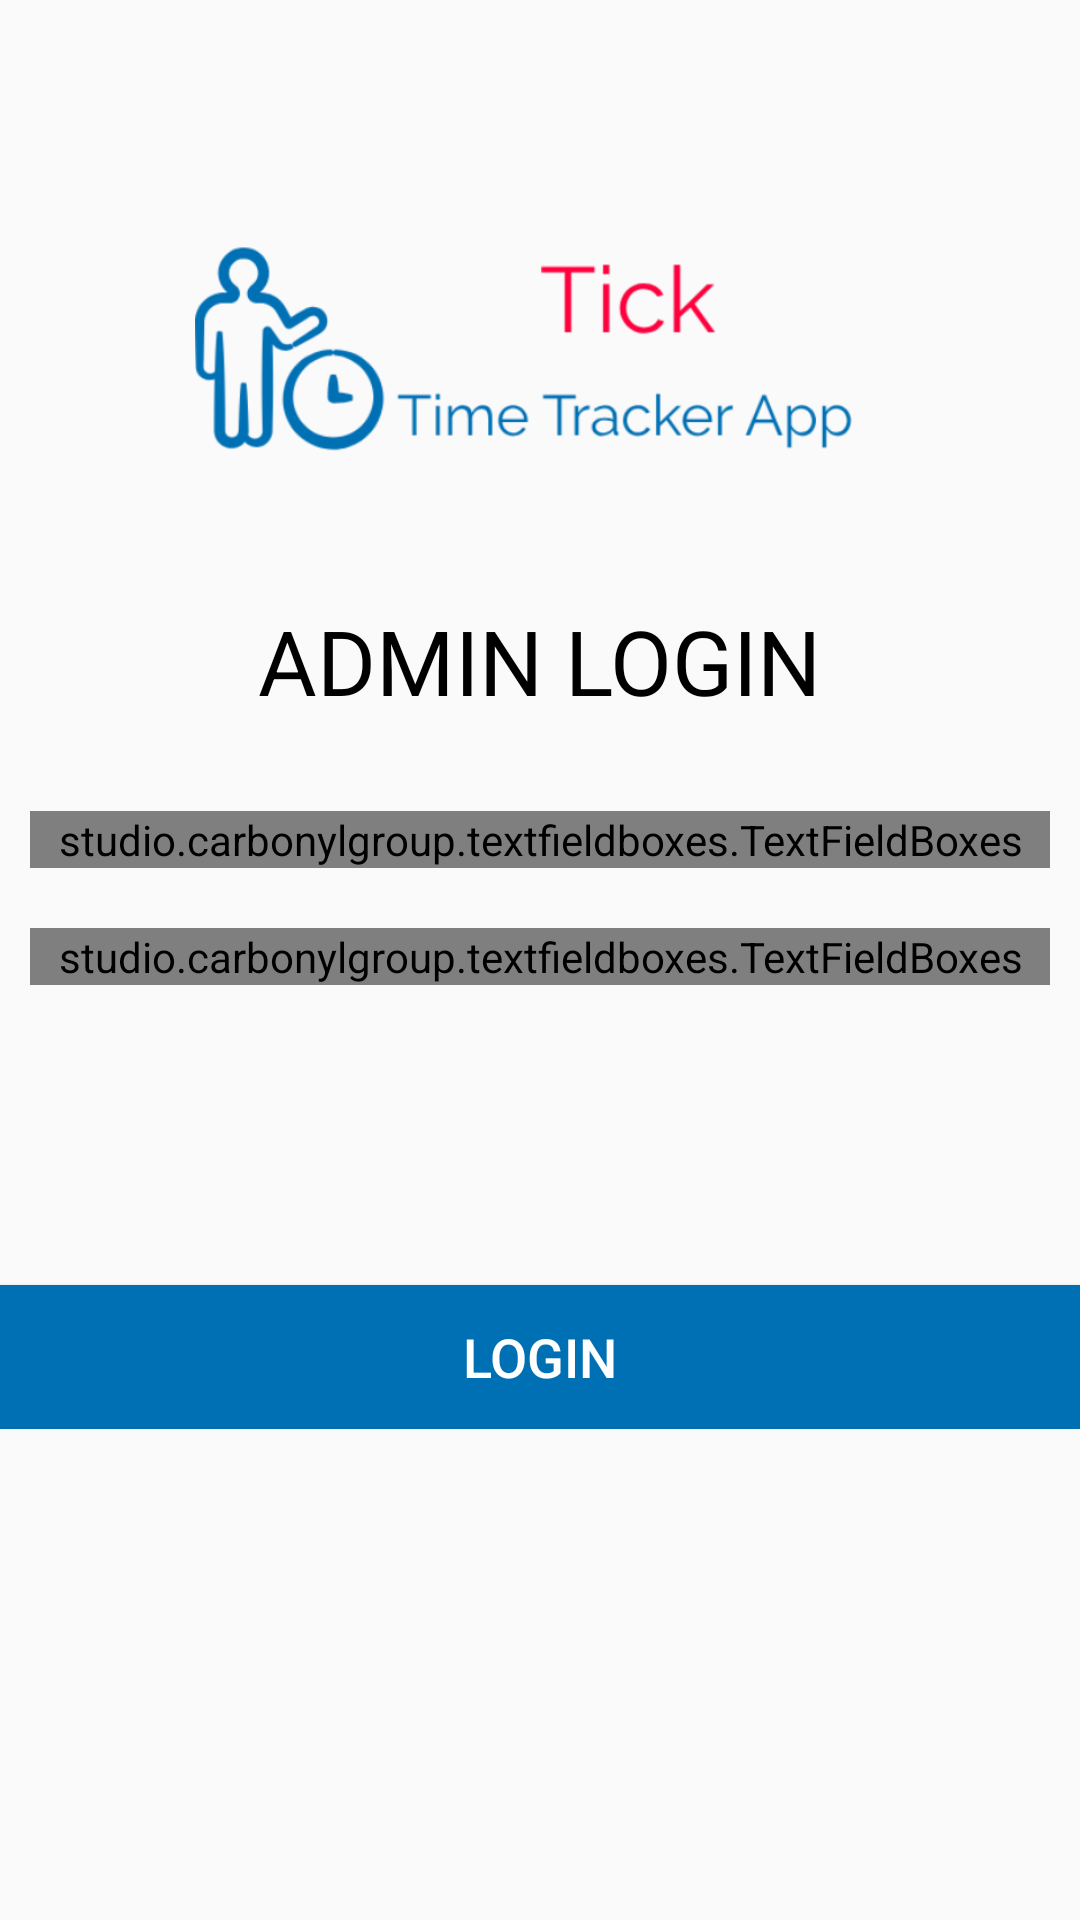

Produce the Android XML layout that renders to this screen, including the resource entries it uses.
<!-- AndroidManifest.xml: application theme AppTheme -->
<!-- res/layout/activity_admin.xml -->
<?xml version="1.0" encoding="utf-8"?>
<ScrollView xmlns:android="http://schemas.android.com/apk/res/android"
    xmlns:app="http://schemas.android.com/apk/res-auto"
    xmlns:tools="http://schemas.android.com/tools"
    android:layout_width="match_parent"
    android:layout_height="match_parent"
    tools:context=".AdminActivity">

    <RelativeLayout
        android:layout_width="match_parent"
        android:layout_height="wrap_content">

        <ImageView
            android:id="@+id/app_image"
            android:layout_width="230dp"
            android:layout_height="170dp"
            android:layout_centerHorizontal="true"
            android:layout_marginTop="30dp"
            android:src="@drawable/logo" />

        <TextView
            android:id="@+id/tick_login"
            android:layout_width="wrap_content"
            android:layout_height="wrap_content"
            android:layout_below="@+id/app_image"
            android:layout_centerHorizontal="true"
            android:text="ADMIN LOGIN"
            android:textColor="@android:color/black"
            android:textSize="30dp" />

        <studio.carbonylgroup.textfieldboxes.TextFieldBoxes
            android:id="@+id/email"
            android:layout_width="@dimen/edittext"
            android:layout_height="wrap_content"
            android:layout_below="@id/tick_login"
            android:layout_centerHorizontal="true"
            android:layout_marginTop="30dp"
            app:labelText="email">

            <studio.carbonylgroup.textfieldboxes.ExtendedEditText
                android:id="@+id/edit_email"
                android:layout_width="match_parent"
                android:layout_height="wrap_content"
                android:inputType="textEmailAddress" />
        </studio.carbonylgroup.textfieldboxes.TextFieldBoxes>

        <studio.carbonylgroup.textfieldboxes.TextFieldBoxes
            android:id="@+id/text_password"
            android:layout_width="@dimen/edittext"
            android:layout_height="wrap_content"
            android:layout_below="@+id/email"
            android:layout_centerHorizontal="true"
            android:layout_marginTop="20dp"
            app:labelText="Password">

            <studio.carbonylgroup.textfieldboxes.ExtendedEditText
                android:id="@+id/edit_password"
                android:layout_width="match_parent"
                android:layout_height="wrap_content"
                android:inputType="textPassword" />
        </studio.carbonylgroup.textfieldboxes.TextFieldBoxes>

        <Button
            android:id="@+id/button_login_main"
            android:layout_width="match_parent"
            android:layout_height="wrap_content"
            android:layout_marginTop="100dp"
            android:layout_below="@id/text_password"
            android:background="@color/blue"
            android:text="Login"
            android:textColor="#fff"
            android:textSize="18dp" />
    </RelativeLayout>

</ScrollView>
<!-- resources referenced by this layout -->
<resources>
  <color name="blue">#0070B4</color>
  <dimen name="edittext">340dp</dimen>
  <!-- drawable logo: png bitmap (drawable, 36764 bytes) -->
  <style name="AppTheme" parent="Theme.AppCompat.Light.DarkActionBar">
          
          <item name="colorPrimary">@color/colorPrimary</item>
          <item name="colorPrimaryDark">@color/colorPrimaryDark</item>
          <item name="colorAccent">@color/colorAccent</item>
          <item name="windowActionBar">false</item>
          <item name="windowNoTitle">true</item>
      </style>
  <color name="colorPrimary">#008577</color>
  <color name="colorPrimaryDark">#00574B</color>
  <color name="colorAccent">#D81B60</color>
</resources>
